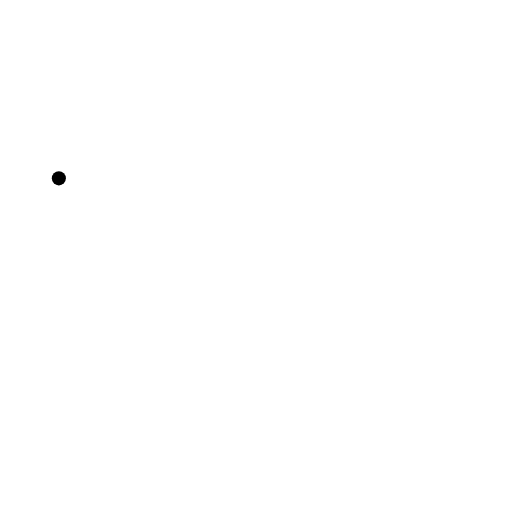
t = 0.00 s
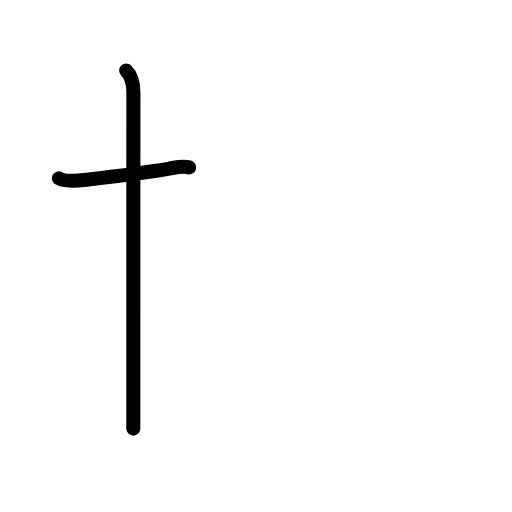
t = 1.83 s
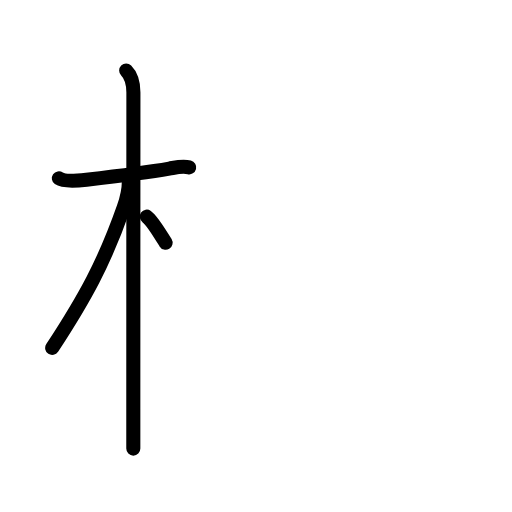
t = 3.50 s
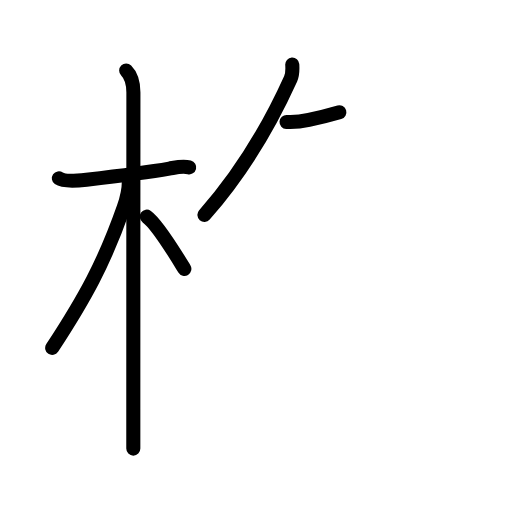
t = 5.38 s
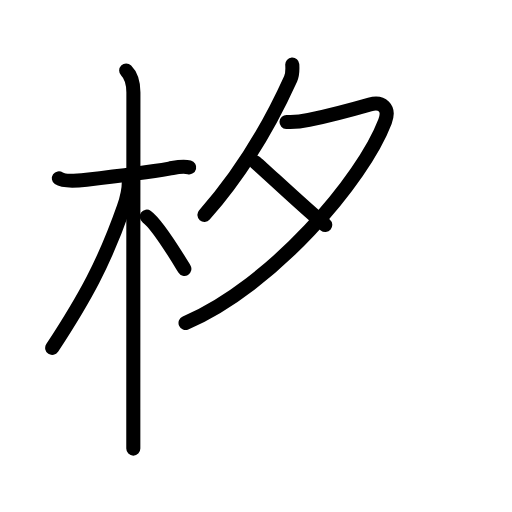
t = 6.25 s
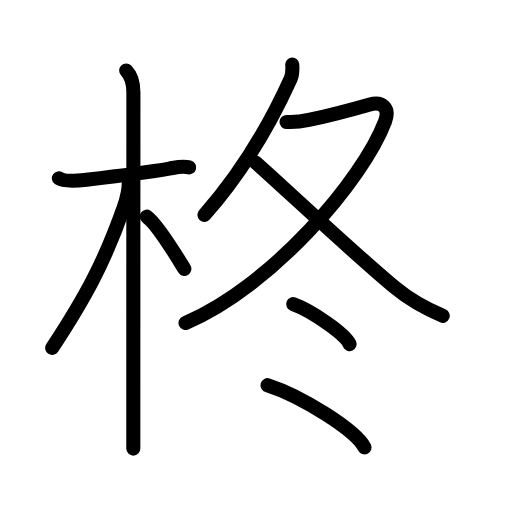
t = 9.00 s

The animated SVG that drew these frames (rendered in a browser with its animation timeline set to each time). Animation: 27 SMIL elements (animate=27); one cycle of 9.00 s.

<?xml version="1.0" encoding="UTF-8"?>
<!--
AniKanjiVG is licensed by CC-BY-SA Paul C. Sommerhoff (https://bitbucket.org/sommerhoff/anikanjivg).
AniKanjiVG uses KanjiVG which is licensed by CC-BY-SA Ulrich Apel (http://kanjivg.tagaini.net).
See also http://creativecommons.org/licenses/by-sa/3.0/
-->
<svg xmlns:kvg='http://kanjivg.tagaini.net' xmlns='http://www.w3.org/2000/svg' width='109' height='109' viewBox='0 0 109 109' style='fill:none;stroke:#000000;stroke-width:3;stroke-linecap:round;stroke-linejoin:round;' id="kvg:kanji_067ca"><g id="kvg:067ca" kvg:element="柊"><g id="kvg:067ca-g1" kvg:element="木" kvg:position="left" kvg:radical="general"><path id="kvg:067ca-s1" kvg:type="㇐" d="M12.53,37.97c1.17,0.82,4.53,0.44,5.88,0.28c4.47-0.52,12.3-1.44,17.63-2.36c1.24-0.21,2.72-0.64,4.24-0.27"><animate attributeName="d" begin="0.0s" dur="0.3333333333333333s" from="M12.53,37.97C12.53,37.97,12.53,37.97,12.53,37.97" to="M12.53,37.97c1.17,0.82,4.53,0.44,5.88,0.28" />
<animate attributeName="d" begin="0.3333333333333333s" dur="0.3333333333333333s" from="M12.53,37.97c1.17,0.82,4.53,0.44,5.88,0.28c0,0,0,0,0,0,0" to="M12.53,37.97c1.17,0.82,4.53,0.44,5.88,0.28c4.47-0.52,12.3-1.44,17.63-2.36" />
<animate attributeName="d" begin="0.6666666666666666s" dur="0.3333333333333333s" from="M12.53,37.97c1.17,0.82,4.53,0.44,5.88,0.28c4.47-0.52,12.3-1.44,17.63-2.36c0,0,0,0,0,0,0" to="M12.53,37.97c1.17,0.82,4.53,0.44,5.88,0.28c4.47-0.52,12.3-1.44,17.63-2.36c1.24-0.21,2.72-0.64,4.24-0.27" />
</path>
<path id="kvg:067ca-s2" kvg:type="㇑" d="M26.86,15c1.32,1.32,1.54,3.12,1.54,4.67c0,0.79-0.02,47.18-0.02,67.33c0,4.17,0,7.21,0,8.5"><animate attributeName="d" begin="1.0s" dur="0.3333333333333333s" from="M26.86,15C26.86,15,26.86,15,26.86,15" to="M26.86,15c1.32,1.32,1.54,3.12,1.54,4.67" />
<animate attributeName="d" begin="1.3333333333333333s" dur="0.3333333333333333s" from="M26.86,15c1.32,1.32,1.54,3.12,1.54,4.67c0,0,0,0,0,0,0" to="M26.86,15c1.32,1.32,1.54,3.12,1.54,4.67c0,0.79-0.02,47.18-0.02,67.33" />
<animate attributeName="d" begin="1.6666666666666665s" dur="0.3333333333333333s" from="M26.86,15c1.32,1.32,1.54,3.12,1.54,4.67c0,0.79-0.02,47.18-0.02,67.33c0,0,0,0,0,0,0" to="M26.86,15c1.32,1.32,1.54,3.12,1.54,4.67c0,0.79-0.02,47.18-0.02,67.33c0,4.17,0,7.21,0,8.5" />
<animate attributeName="d" begin="0s" dur="1.0s" from="M-100,-100" to="M-100,-100" />
</path>
<path id="kvg:067ca-s3" kvg:type="㇒" d="M27.44,38.53c0,1.84-0.58,4.17-1.1,5.62c-4.18,11.88-8.22,19.22-15.23,29.93"><animate attributeName="d" begin="2.0s" dur="0.5s" from="M27.44,38.53C27.44,38.53,27.44,38.53,27.44,38.53" to="M27.44,38.53c0,1.84-0.58,4.17-1.1,5.62" />
<animate attributeName="d" begin="2.5s" dur="0.5s" from="M27.44,38.53c0,1.84-0.58,4.17-1.1,5.62c0,0,0,0,0,0,0" to="M27.44,38.53c0,1.84-0.58,4.17-1.1,5.62c-4.18,11.88-8.22,19.22-15.23,29.93" />
<animate attributeName="d" begin="0s" dur="2.0s" from="M-100,-100" to="M-100,-100" />
</path>
<path id="kvg:067ca-s4" kvg:type="㇔/㇏" d="M31.25,46.12c2.29,1.63,6.07,7.96,8,11.12"><animate attributeName="d" begin="3.0s" dur="1.0s" from="M31.25,46.12C31.25,46.12,31.25,46.12,31.25,46.12" to="M31.25,46.12c2.29,1.63,6.07,7.96,8,11.12" />
<animate attributeName="d" begin="0s" dur="3.0s" from="M-100,-100" to="M-100,-100" />
</path>
</g>
<g id="kvg:067ca-g2" kvg:element="冬" kvg:position="right"><g id="kvg:067ca-g3" kvg:element="夂" kvg:position="top"><path id="kvg:067ca-s5" kvg:type="㇒" d="M62.22,13.75c0.05,0.75,0.1,2.02-0.35,3.03c-3.61,7.97-9.49,18.97-18.35,28.97"><animate attributeName="d" begin="4.0s" dur="0.5s" from="M62.22,13.75C62.22,13.75,62.22,13.75,62.22,13.75" to="M62.22,13.75c0.05,0.75,0.1,2.02-0.35,3.03" />
<animate attributeName="d" begin="4.5s" dur="0.5s" from="M62.22,13.75c0.05,0.75,0.1,2.02-0.35,3.03c0,0,0,0,0,0,0" to="M62.22,13.75c0.05,0.75,0.1,2.02-0.35,3.03c-3.61,7.97-9.49,18.97-18.35,28.97" />
<animate attributeName="d" begin="0s" dur="4.0s" from="M-100,-100" to="M-100,-100" />
</path>
<path id="kvg:067ca-s6" kvg:type="㇇" d="M61,25.96c1.64,0.09,3.15-0.08,4.75-0.42c3.73-0.8,9.93-2.42,12.99-3.3c2.49-0.72,4.35,0.66,3.23,3.61c-4.72,12.4-23.85,34.9-42.47,42.9"><animate attributeName="d" begin="5.0s" dur="0.25s" from="M61,25.96C61,25.96,61,25.96,61,25.96" to="M61,25.96c1.64,0.09,3.15-0.08,4.75-0.42" />
<animate attributeName="d" begin="5.25s" dur="0.25s" from="M61,25.96c1.64,0.09,3.15-0.08,4.75-0.42c0,0,0,0,0,0,0" to="M61,25.96c1.64,0.09,3.15-0.08,4.75-0.42c3.73-0.8,9.93-2.42,12.99-3.3" />
<animate attributeName="d" begin="5.5s" dur="0.25s" from="M61,25.96c1.64,0.09,3.15-0.08,4.75-0.42c3.73-0.8,9.93-2.42,12.99-3.3c0,0,0,0,0,0,0" to="M61,25.96c1.64,0.09,3.15-0.08,4.75-0.42c3.73-0.8,9.93-2.42,12.99-3.3c2.49-0.72,4.35,0.66,3.23,3.61" />
<animate attributeName="d" begin="5.75s" dur="0.25s" from="M61,25.96c1.64,0.09,3.15-0.08,4.75-0.42c3.73-0.8,9.93-2.42,12.99-3.3c2.49-0.72,4.35,0.66,3.23,3.61c0,0,0,0,0,0,0" to="M61,25.96c1.64,0.09,3.15-0.08,4.75-0.42c3.73-0.8,9.93-2.42,12.99-3.3c2.49-0.72,4.35,0.66,3.23,3.61c-4.72,12.4-23.85,34.9-42.47,42.9" />
<animate attributeName="d" begin="0s" dur="5.0s" from="M-100,-100" to="M-100,-100" />
</path>
<path id="kvg:067ca-s7" kvg:type="㇏" d="M54.36,34.54c5.46,4.8,20.58,19.06,29.76,26.71c3.08,2.57,5.75,4.12,10.13,5.99"><animate attributeName="d" begin="6.0s" dur="0.5s" from="M54.36,34.54C54.36,34.54,54.36,34.54,54.36,34.54" to="M54.36,34.54c5.46,4.8,20.58,19.06,29.76,26.71" />
<animate attributeName="d" begin="6.5s" dur="0.5s" from="M54.36,34.54c5.46,4.8,20.58,19.06,29.76,26.71c0,0,0,0,0,0,0" to="M54.36,34.54c5.46,4.8,20.58,19.06,29.76,26.71c3.08,2.57,5.75,4.12,10.13,5.99" />
<animate attributeName="d" begin="0s" dur="6.0s" from="M-100,-100" to="M-100,-100" />
</path>
</g>
<g id="kvg:067ca-g4" kvg:element="冫" kvg:original="氷" kvg:position="bottom"><g id="kvg:067ca-g5" kvg:position="top"><path id="kvg:067ca-s8" kvg:type="㇔" d="M62.42,64.75c3.89,1.41,11.04,6.3,12.01,8.5"><animate attributeName="d" begin="7.0s" dur="1.0s" from="M62.42,64.75C62.42,64.75,62.42,64.75,62.42,64.75" to="M62.42,64.75c3.89,1.41,11.04,6.3,12.01,8.5" />
<animate attributeName="d" begin="0s" dur="7.0s" from="M-100,-100" to="M-100,-100" />
</path>
</g>
<g id="kvg:067ca-g6" kvg:position="bottom"><path id="kvg:067ca-s9" kvg:type="㇀" d="M56.95,82c7.29,2.34,18.83,9.61,20.65,13.25"><animate attributeName="d" begin="8.0s" dur="1.0s" from="M56.95,82C56.95,82,56.95,82,56.95,82" to="M56.95,82c7.29,2.34,18.83,9.61,20.65,13.25" />
<animate attributeName="d" begin="0s" dur="8.0s" from="M-100,-100" to="M-100,-100" />
</path>
</g>
</g>
</g>
</g>
</svg>
